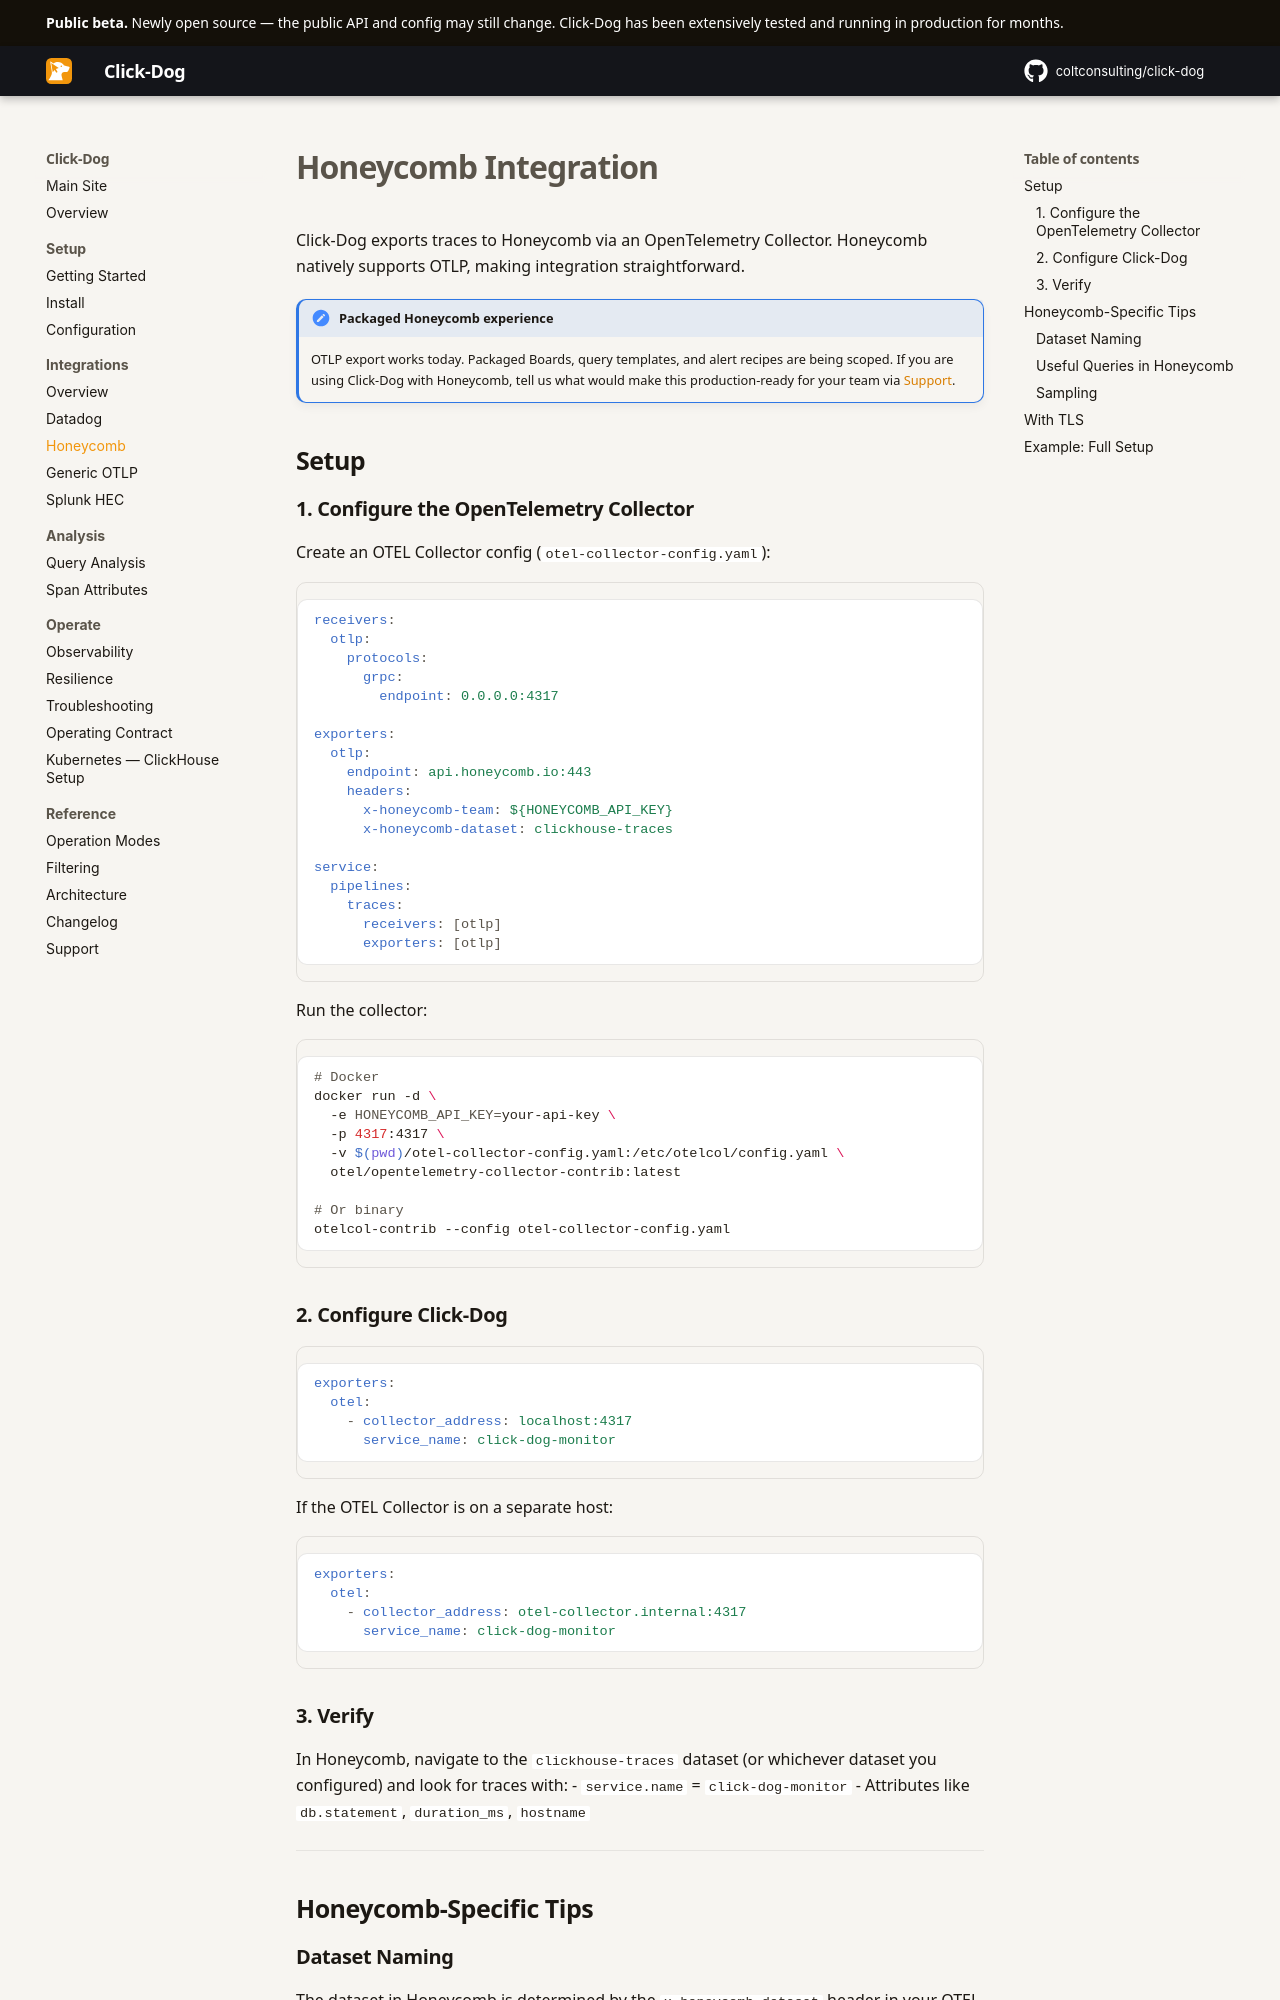

repository: coltconsulting/click-dog · page: integrations/honeycomb/index.html · generator: mkdocs

# Honeycomb Integration

Click-Dog exports traces to Honeycomb via an OpenTelemetry Collector. Honeycomb natively supports OTLP, making integration straightforward.

!!! note "Packaged Honeycomb experience"
    OTLP export works today. Packaged Boards, query templates, and alert
    recipes are being scoped. If you are using Click-Dog with Honeycomb, tell us
    what would make this production-ready for your team via
    [Support](../support.md).

## Setup

### 1. Configure the OpenTelemetry Collector

Create an OTEL Collector config (`otel-collector-config.yaml`):

```yaml
receivers:
  otlp:
    protocols:
      grpc:
        endpoint: 0.0.0.0:4317

exporters:
  otlp:
    endpoint: api.honeycomb.io:443
    headers:
      x-honeycomb-team: ${HONEYCOMB_API_KEY}
      x-honeycomb-dataset: clickhouse-traces

service:
  pipelines:
    traces:
      receivers: [otlp]
      exporters: [otlp]
```

Run the collector:

```bash
# Docker
docker run -d \
  -e HONEYCOMB_API_KEY=your-api-key \
  -p 4317:4317 \
  -v $(pwd)/otel-collector-config.yaml:/etc/otelcol/config.yaml \
  otel/opentelemetry-collector-contrib:latest

# Or binary
otelcol-contrib --config otel-collector-config.yaml
```

### 2. Configure Click-Dog

```yaml
exporters:
  otel:
    - collector_address: localhost:4317
      service_name: click-dog-monitor
```

If the OTEL Collector is on a separate host:
```yaml
exporters:
  otel:
    - collector_address: otel-collector.internal:4317
      service_name: click-dog-monitor
```

### 3. Verify

In Honeycomb, navigate to the `clickhouse-traces` dataset (or whichever dataset you configured) and look for traces with:
- `service.name` = `click-dog-monitor`
- Attributes like `db.statement`, `duration_ms`, `hostname`

---

## Honeycomb-Specific Tips
